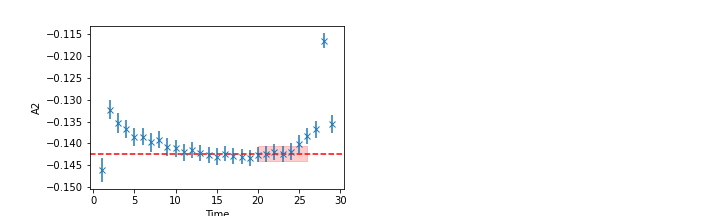

Data behind this chart, as committed beside it:
	EffectiveMass	Error	RegUp	RegLow
0	-0.1423	0.001717	26	19
